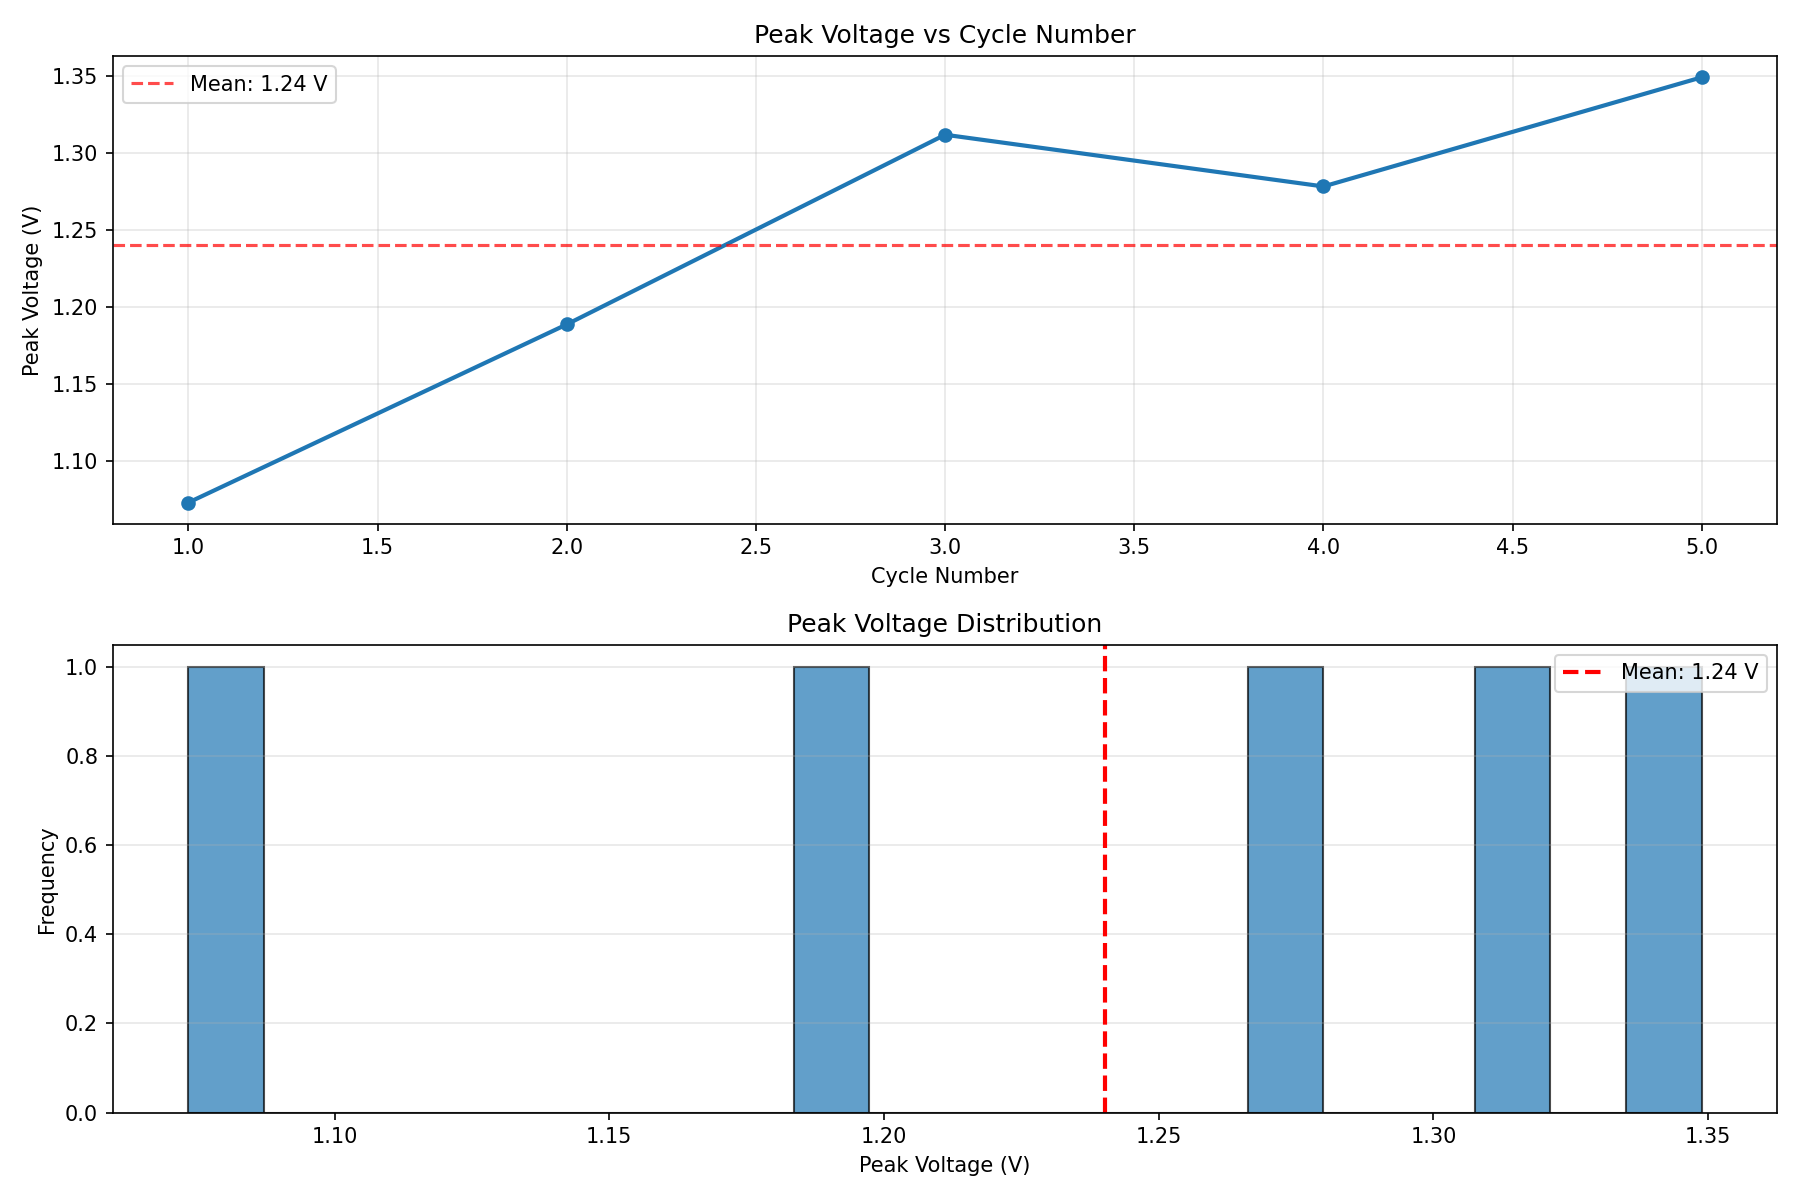

Data behind this chart, as committed beside it:
Cycle, Peak_Voltage_V
1, 1.073
2, 1.189
3, 1.312
4, 1.278
5, 1.349
